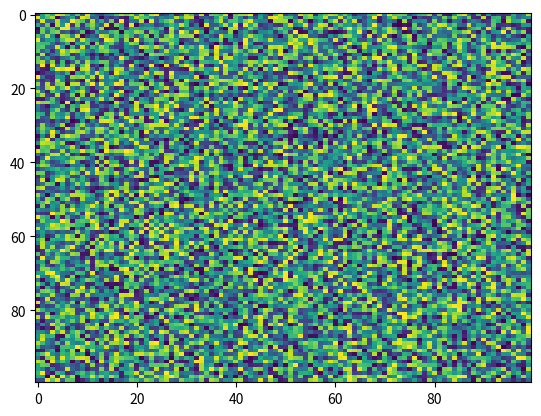

Reproduce this figure in Python.
import matplotlib.pyplot as plt
import numpy as np
X = np.random.rand(100, 100)
plt.imshow(X=X, cmap='viridis', interpolation='nearest', url=None, norm=None, aspect='auto', interpolation_stage=None)
